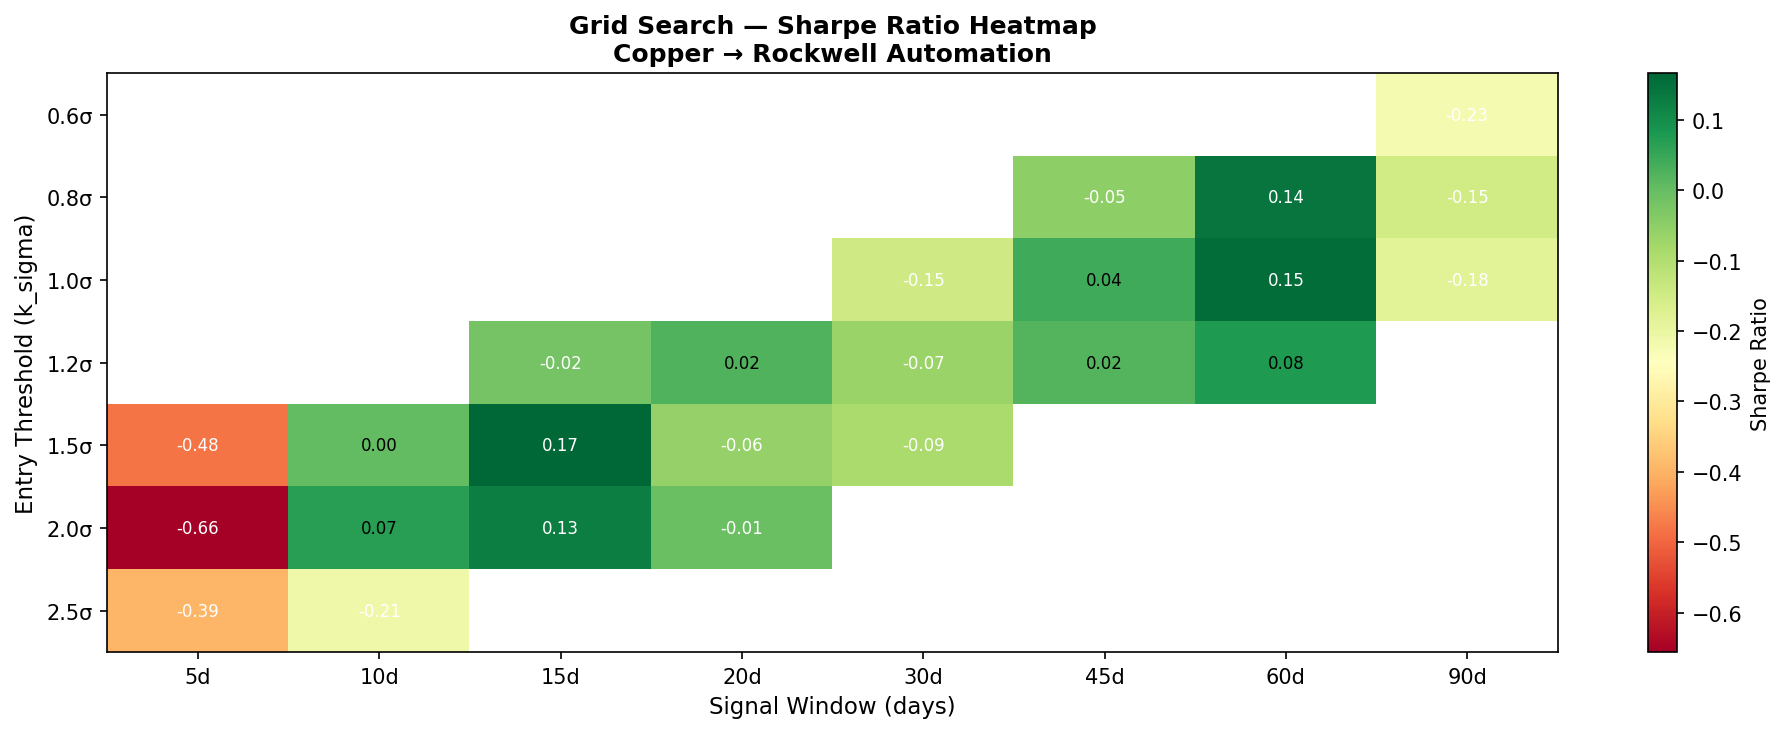

Values plotted in this chart, from the file beside it:
signal_window, k_sigma, total_return_pct, annualized_return_compounding, annualized_return_simple, sharpe_ratio, calmar_ratio, max_drawdown_pct, trading_frequency_per_year, avg_holding_period_days, win_rate_pct, profit_factor, num_trades, avg_win_pct, avg_loss_pct
15, 1.5, 45.43, 5.51, 6.5, 0.166, 0.224, -24.55, 7.6, 12.8, 49.06, 1.717, 53, 4.895, -2.746
60, 1.0, 39.52, 4.88, 5.66, 0.155, 0.089, -54.64, 11.3, 15.2, 48.1, 1.269, 79, 6.036, -4.41
60, 0.8, 32.22, 4.08, 4.61, 0.141, 0.069, -59.24, 12.6, 14.8, 48.86, 1.236, 88, 5.096, -3.941
15, 2.0, 39.91, 4.92, 5.71, 0.127, 0.245, -20.12, 4.6, 14.6, 53.12, 1.934, 32, 5.507, -3.228
60, 1.2, 23.72, 3.09, 3.39, 0.077, 0.057, -53.85, 9.9, 15.5, 46.38, 1.193, 69, 5.985, -4.34
10, 2.0, 32.28, 4.08, 4.62, 0.068, 0.209, -19.54, 5.0, 11.6, 45.71, 1.74, 35, 5.507, -2.665
45, 1.0, 17.2, 2.3, 2.46, 0.043, 0.048, -47.67, 12.6, 13.6, 43.18, 1.163, 88, 5.054, -3.303
20, 1.2, 18.36, 2.44, 2.63, 0.023, 0.06, -40.4, 9.9, 13.0, 46.38, 1.199, 69, 4.93, -3.555
45, 1.2, 16.65, 2.23, 2.38, 0.021, 0.057, -39.43, 10.7, 15.0, 46.67, 1.169, 75, 4.947, -3.703
10, 1.5, 19.84, 2.62, 2.84, 0.004, 0.067, -38.97, 8.2, 11.3, 43.86, 1.255, 57, 5.227, -3.253
20, 2.0, 22.91, 3.0, 3.28, -0.007, 0.151, -19.9, 4.4, 15.9, 45.16, 1.483, 31, 5.971, -3.316
15, 1.2, 8.86, 1.22, 1.27, -0.018, 0.025, -49.65, 10.7, 11.5, 38.67, 1.126, 75, 5.192, -2.907
45, 0.8, -8.59, -1.28, -1.23, -0.051, -0.023, -54.53, 14.0, 12.9, 42.86, 1.008, 98, 4.651, -3.461
20, 1.5, 3.61, 0.51, 0.52, -0.061, 0.011, -44.72, 7.3, 14.4, 41.18, 1.077, 51, 5.913, -3.842
30, 1.2, 5.33, 0.75, 0.76, -0.068, 0.017, -42.91, 9.7, 13.8, 45.59, 1.095, 68, 4.602, -3.52
30, 1.5, 2.12, 0.3, 0.3, -0.088, 0.008, -38.93, 8.0, 14.6, 44.64, 1.074, 56, 4.526, -3.398
30, 1.0, -18.32, -2.85, -2.62, -0.146, -0.049, -57.78, 11.7, 12.9, 42.68, 0.935, 82, 4.585, -3.65
90, 0.8, -14.63, -2.24, -2.09, -0.151, -0.053, -42.21, 12.7, 15.0, 47.19, 0.971, 89, 4.613, -4.243
90, 1.0, -18.76, -2.93, -2.68, -0.182, -0.065, -44.86, 11.3, 15.4, 45.57, 0.949, 79, 5.093, -4.493
10, 2.5, -3.03, -0.44, -0.43, -0.21, -0.015, -29.6, 2.6, 11.6, 38.89, 0.965, 18, 5.526, -3.643
90, 0.6, -26.38, -4.29, -3.78, -0.225, -0.086, -50.04, 13.6, 14.6, 44.21, 0.919, 95, 4.729, -4.077
5, 2.5, -17.47, -2.71, -2.5, -0.393, -0.097, -27.94, 3.0, 8.4, 33.33, 0.677, 21, 4.88, -3.604
5, 1.5, -86.71, -25.08, -12.41, -0.48, -0.279, -89.78, 12.6, 7.2, 37.5, 0.571, 88, 3.325, -3.495
5, 2.0, -65.41, -14.1, -9.36, -0.656, -0.207, -68.08, 6.0, 8.6, 38.1, 0.439, 42, 3.163, -4.433
